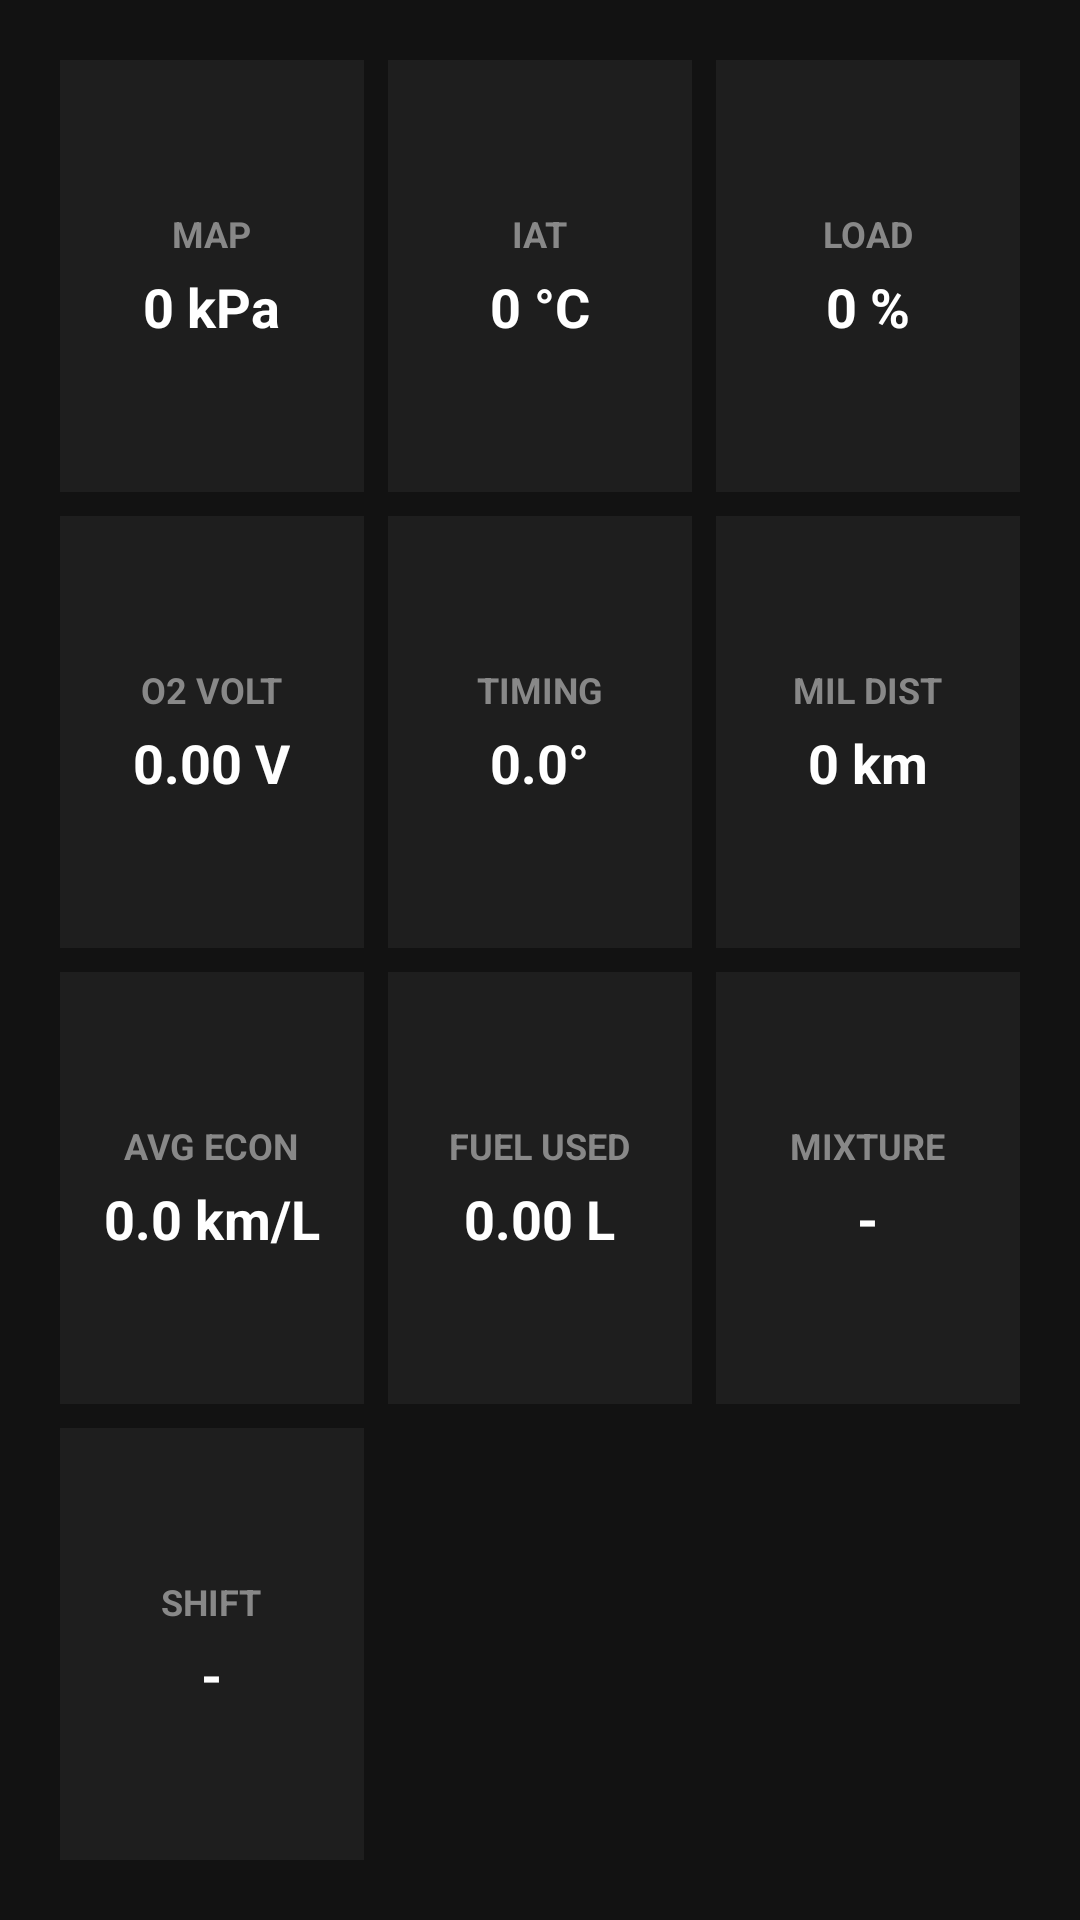

Reconstruct the res/layout file that produces this screen, plus the resources it refers to.
<!-- AndroidManifest.xml: application theme Theme.OBDWizard -->
<!-- res/layout/fragment_advanced_dash.xml -->
<?xml version="1.0" encoding="utf-8"?>
<ScrollView xmlns:android="http://schemas.android.com/apk/res/android"
    android:layout_width="match_parent"
    android:layout_height="match_parent"
    android:background="@color/black_bg"
    android:fillViewport="true"
    android:padding="16dp">

    <GridLayout
        android:layout_width="match_parent"
        android:layout_height="wrap_content"
        android:alignmentMode="alignBounds"
        android:columnCount="3"
        android:useDefaultMargins="true">

        
        <LinearLayout
            style="@style/DashboardCard"
            android:layout_rowWeight="1"
            android:layout_columnWeight="1">

            <TextView
                style="@style/DashboardLabel"
                android:text="MAP" />

            <TextView
                android:id="@+id/txtMap"
                style="@style/DashboardValue"
                android:text="0 kPa" />
        </LinearLayout>

        <LinearLayout
            style="@style/DashboardCard"
            android:layout_rowWeight="1"
            android:layout_columnWeight="1">

            <TextView
                style="@style/DashboardLabel"
                android:text="IAT" />

            <TextView
                android:id="@+id/txtIat"
                style="@style/DashboardValue"
                android:text="0 °C" />
        </LinearLayout>

        <LinearLayout
            style="@style/DashboardCard"
            android:layout_rowWeight="1"
            android:layout_columnWeight="1">

            <TextView
                style="@style/DashboardLabel"
                android:text="LOAD" />

            <TextView
                android:id="@+id/txtLoad"
                style="@style/DashboardValue"
                android:text="0 %" />
        </LinearLayout>

        
        <LinearLayout
            style="@style/DashboardCard"
            android:layout_rowWeight="1"
            android:layout_columnWeight="1">

            <TextView
                style="@style/DashboardLabel"
                android:text="O2 VOLT" />

            <TextView
                android:id="@+id/txtO2"
                style="@style/DashboardValue"
                android:text="0.00 V" />
        </LinearLayout>

        <LinearLayout
            style="@style/DashboardCard"
            android:layout_rowWeight="1"
            android:layout_columnWeight="1">

            <TextView
                style="@style/DashboardLabel"
                android:text="TIMING" />

            <TextView
                android:id="@+id/txtTiming"
                style="@style/DashboardValue"
                android:text="0.0°" />
        </LinearLayout>

        <LinearLayout
            style="@style/DashboardCard"
            android:layout_rowWeight="1"
            android:layout_columnWeight="1">

            <TextView
                style="@style/DashboardLabel"
                android:text="MIL DIST" />

            <TextView
                android:id="@+id/txtMilDist"
                style="@style/DashboardValue"
                android:text="0 km" />
        </LinearLayout>

        
        <LinearLayout
            style="@style/DashboardCard"
            android:layout_rowWeight="1"
            android:layout_columnWeight="1">

            <TextView
                style="@style/DashboardLabel"
                android:text="AVG ECON" />

            <TextView
                android:id="@+id/txtAvgEcon"
                style="@style/DashboardValue"
                android:text="0.0 km/L" />
        </LinearLayout>

        <LinearLayout
            style="@style/DashboardCard"
            android:layout_rowWeight="1"
            android:layout_columnWeight="1">

            <TextView
                style="@style/DashboardLabel"
                android:text="FUEL USED" />

            <TextView
                android:id="@+id/txtFuelUsed"
                style="@style/DashboardValue"
                android:text="0.00 L" />
        </LinearLayout>

        <LinearLayout
            style="@style/DashboardCard"
            android:layout_rowWeight="1"
            android:layout_columnWeight="1">

            <TextView
                style="@style/DashboardLabel"
                android:text="MIXTURE" />

            <TextView
                android:id="@+id/txtMixture"
                style="@style/DashboardValue"
                android:text="-" />
        </LinearLayout>

        
        <LinearLayout
            style="@style/DashboardCard"
            android:layout_rowWeight="1"
            android:layout_columnWeight="1">

            <TextView
                style="@style/DashboardLabel"
                android:text="SHIFT" />

            <TextView
                android:id="@+id/txtShift"
                style="@style/DashboardValue"
                android:text="-" />
        </LinearLayout>

    </GridLayout>
</ScrollView>
<!-- resources referenced by this layout -->
<resources>
  <color name="black_bg">#121212</color>
  <style name="DashboardCard">
          <item name="android:layout_width">0dp</item>
          <item name="android:layout_height">wrap_content</item>
          <item name="android:layout_margin">4dp</item>
          <item name="android:background">@color/card_bg</item>
          <item name="android:gravity">center</item>
          <item name="android:orientation">vertical</item>
          <item name="android:padding">12dp</item>
      </style>
  <style name="DashboardLabel">
          <item name="android:layout_width">wrap_content</item>
          <item name="android:layout_height">wrap_content</item>
          <item name="android:textColor">@color/text_gray</item>
          <item name="android:textSize">12sp</item>
          <item name="android:textStyle">bold</item>
      </style>
  <style name="DashboardValue">
          <item name="android:layout_width">wrap_content</item>
          <item name="android:layout_height">wrap_content</item>
          <item name="android:layout_marginTop">4dp</item>
          <item name="android:textColor">@color/text_white</item>
          <item name="android:textSize">18sp</item>
          <item name="android:textStyle">bold</item>
      </style>
  <style name="Theme.OBDWizard" parent="Base.Theme.OBDWizard" />
  <color name="card_bg">#1E1E1E</color>
  <color name="text_gray">#888888</color>
  <color name="text_white">#FFFFFF</color>
  <style name="Base.Theme.OBDWizard" parent="Theme.Material3.DayNight.NoActionBar">
          
          <item name="android:statusBarColor">#121212</item>
          <item name="android:navigationBarColor">#121212</item>
          <item name="android:windowBackground">#121212</item>
          
      </style>
</resources>
